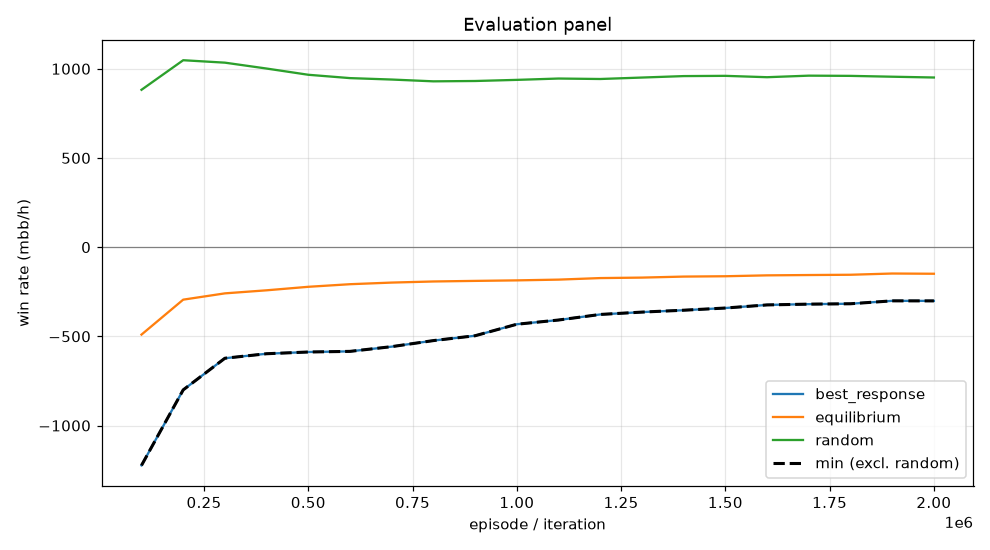

Data behind this chart, as committed beside it:
episode, min, mean, best_response_mean, best_response_se, equilibrium_mean, equilibrium_se, random_mean, random_se, act_call, act_raise, act_fold, act_check
99999, -1223, -490.2, -1223, 0.0, -490.2, 0.0, 882.2, 0.0, 0.1869, 0.6192, 0.07072, 0.1231
199999, -800.2, -294.3, -800.2, 0.0, -294.3, 0.0, 1048, 0.0, 0.2395, 0.5226, 0.06534, 0.1725
299999, -622.8, -259.1, -622.8, 0.0, -259.1, 0.0, 1034, 0.0, 0.2911, 0.4678, 0.07098, 0.1701
399999, -597.5, -241.9, -597.5, 0.0, -241.9, 0.0, 1001, 0.0, 0.308, 0.4532, 0.07631, 0.1625
499999, -587.8, -222.3, -587.8, 0.0, -222.3, 0.0, 966.4, 0.0, 0.3268, 0.4352, 0.07784, 0.1602
599999, -584.3, -207.7, -584.3, 0.0, -207.7, 0.0, 947.7, 0.0, 0.3385, 0.4227, 0.07756, 0.1613
699999, -557.7, -198.6, -557.7, 0.0, -198.6, 0.0, 939.7, 0.0, 0.3468, 0.417, 0.0784, 0.1578
799999, -523.8, -192.4, -523.8, 0.0, -192.4, 0.0, 929.6, 0.0, 0.36, 0.3996, 0.0798, 0.1606
899999, -496.6, -189.1, -496.6, 0.0, -189.1, 0.0, 931.5, 0.0, 0.357, 0.401, 0.07964, 0.1624
999999, -432.2, -186.2, -432.2, 0.0, -186.2, 0.0, 937.8, 0.0, 0.3566, 0.3931, 0.0786, 0.1718
1099999, -408.5, -182, -408.5, 0.0, -182, 0.0, 945.3, 0.0, 0.3533, 0.3923, 0.07748, 0.177
1199999, -377.3, -173.4, -377.3, 0.0, -173.4, 0.0, 942.7, 0.0, 0.3653, 0.3764, 0.07639, 0.1819
1299999, -364.1, -170.7, -364.1, 0.0, -170.7, 0.0, 950.8, 0.0, 0.3579, 0.3755, 0.07611, 0.1905
1399999, -353.6, -165, -353.6, 0.0, -165, 0.0, 959, 0.0, 0.3587, 0.3738, 0.07433, 0.1932
1499999, -341.3, -163.1, -341.3, 0.0, -163.1, 0.0, 960.4, 0.0, 0.358, 0.3669, 0.07421, 0.2009
1599999, -323.9, -158.1, -323.9, 0.0, -158.1, 0.0, 952.8, 0.0, 0.3637, 0.3586, 0.07577, 0.2019
1699999, -319.5, -156.3, -319.5, 0.0, -156.3, 0.0, 961.4, 0.0, 0.3585, 0.361, 0.07577, 0.2047
1799999, -317.4, -154.8, -317.4, 0.0, -154.8, 0.0, 960.2, 0.0, 0.3538, 0.3615, 0.07741, 0.2072
1899999, -301.1, -147.8, -301.1, 0.0, -147.8, 0.0, 955.5, 0.0, 0.3652, 0.3493, 0.07677, 0.2088
1999999, -301.3, -149.1, -301.3, 0.0, -149.1, 0.0, 951.1, 0.0, 0.3612, 0.3509, 0.07889, 0.209
